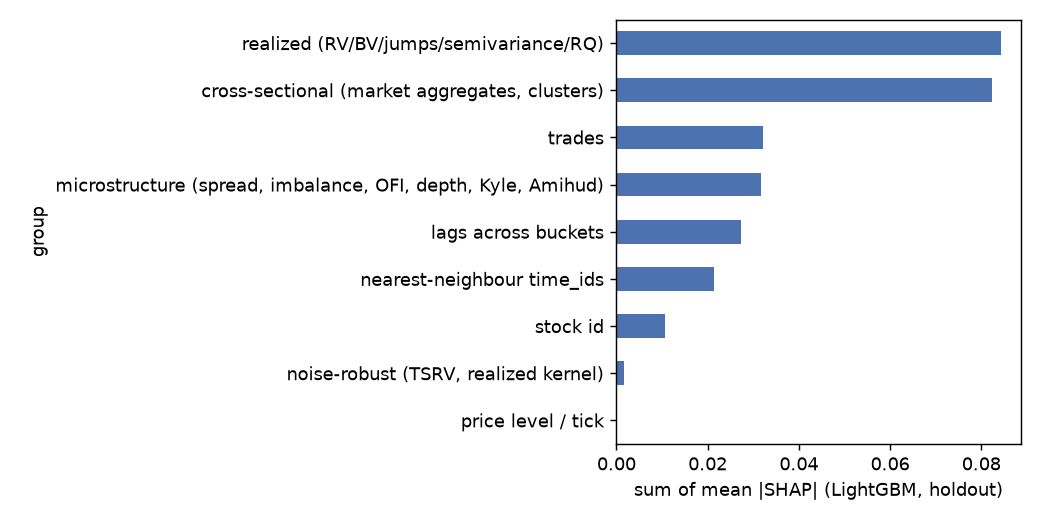

Source data for this figure (header and first rows):
group, mean_abs_shap
realized (RV/BV/jumps/semivariance/RQ), 0.08438
cross-sectional (market aggregates, clus…, 0.08242
trades, 0.03209
microstructure (spread, imbalance, OFI, …, 0.03178
lags across buckets, 0.02738
nearest-neighbour time_ids, 0.02128
stock id, 0.0106
noise-robust (TSRV, realized kernel), 0.001634
price level / tick, 0.0001459
